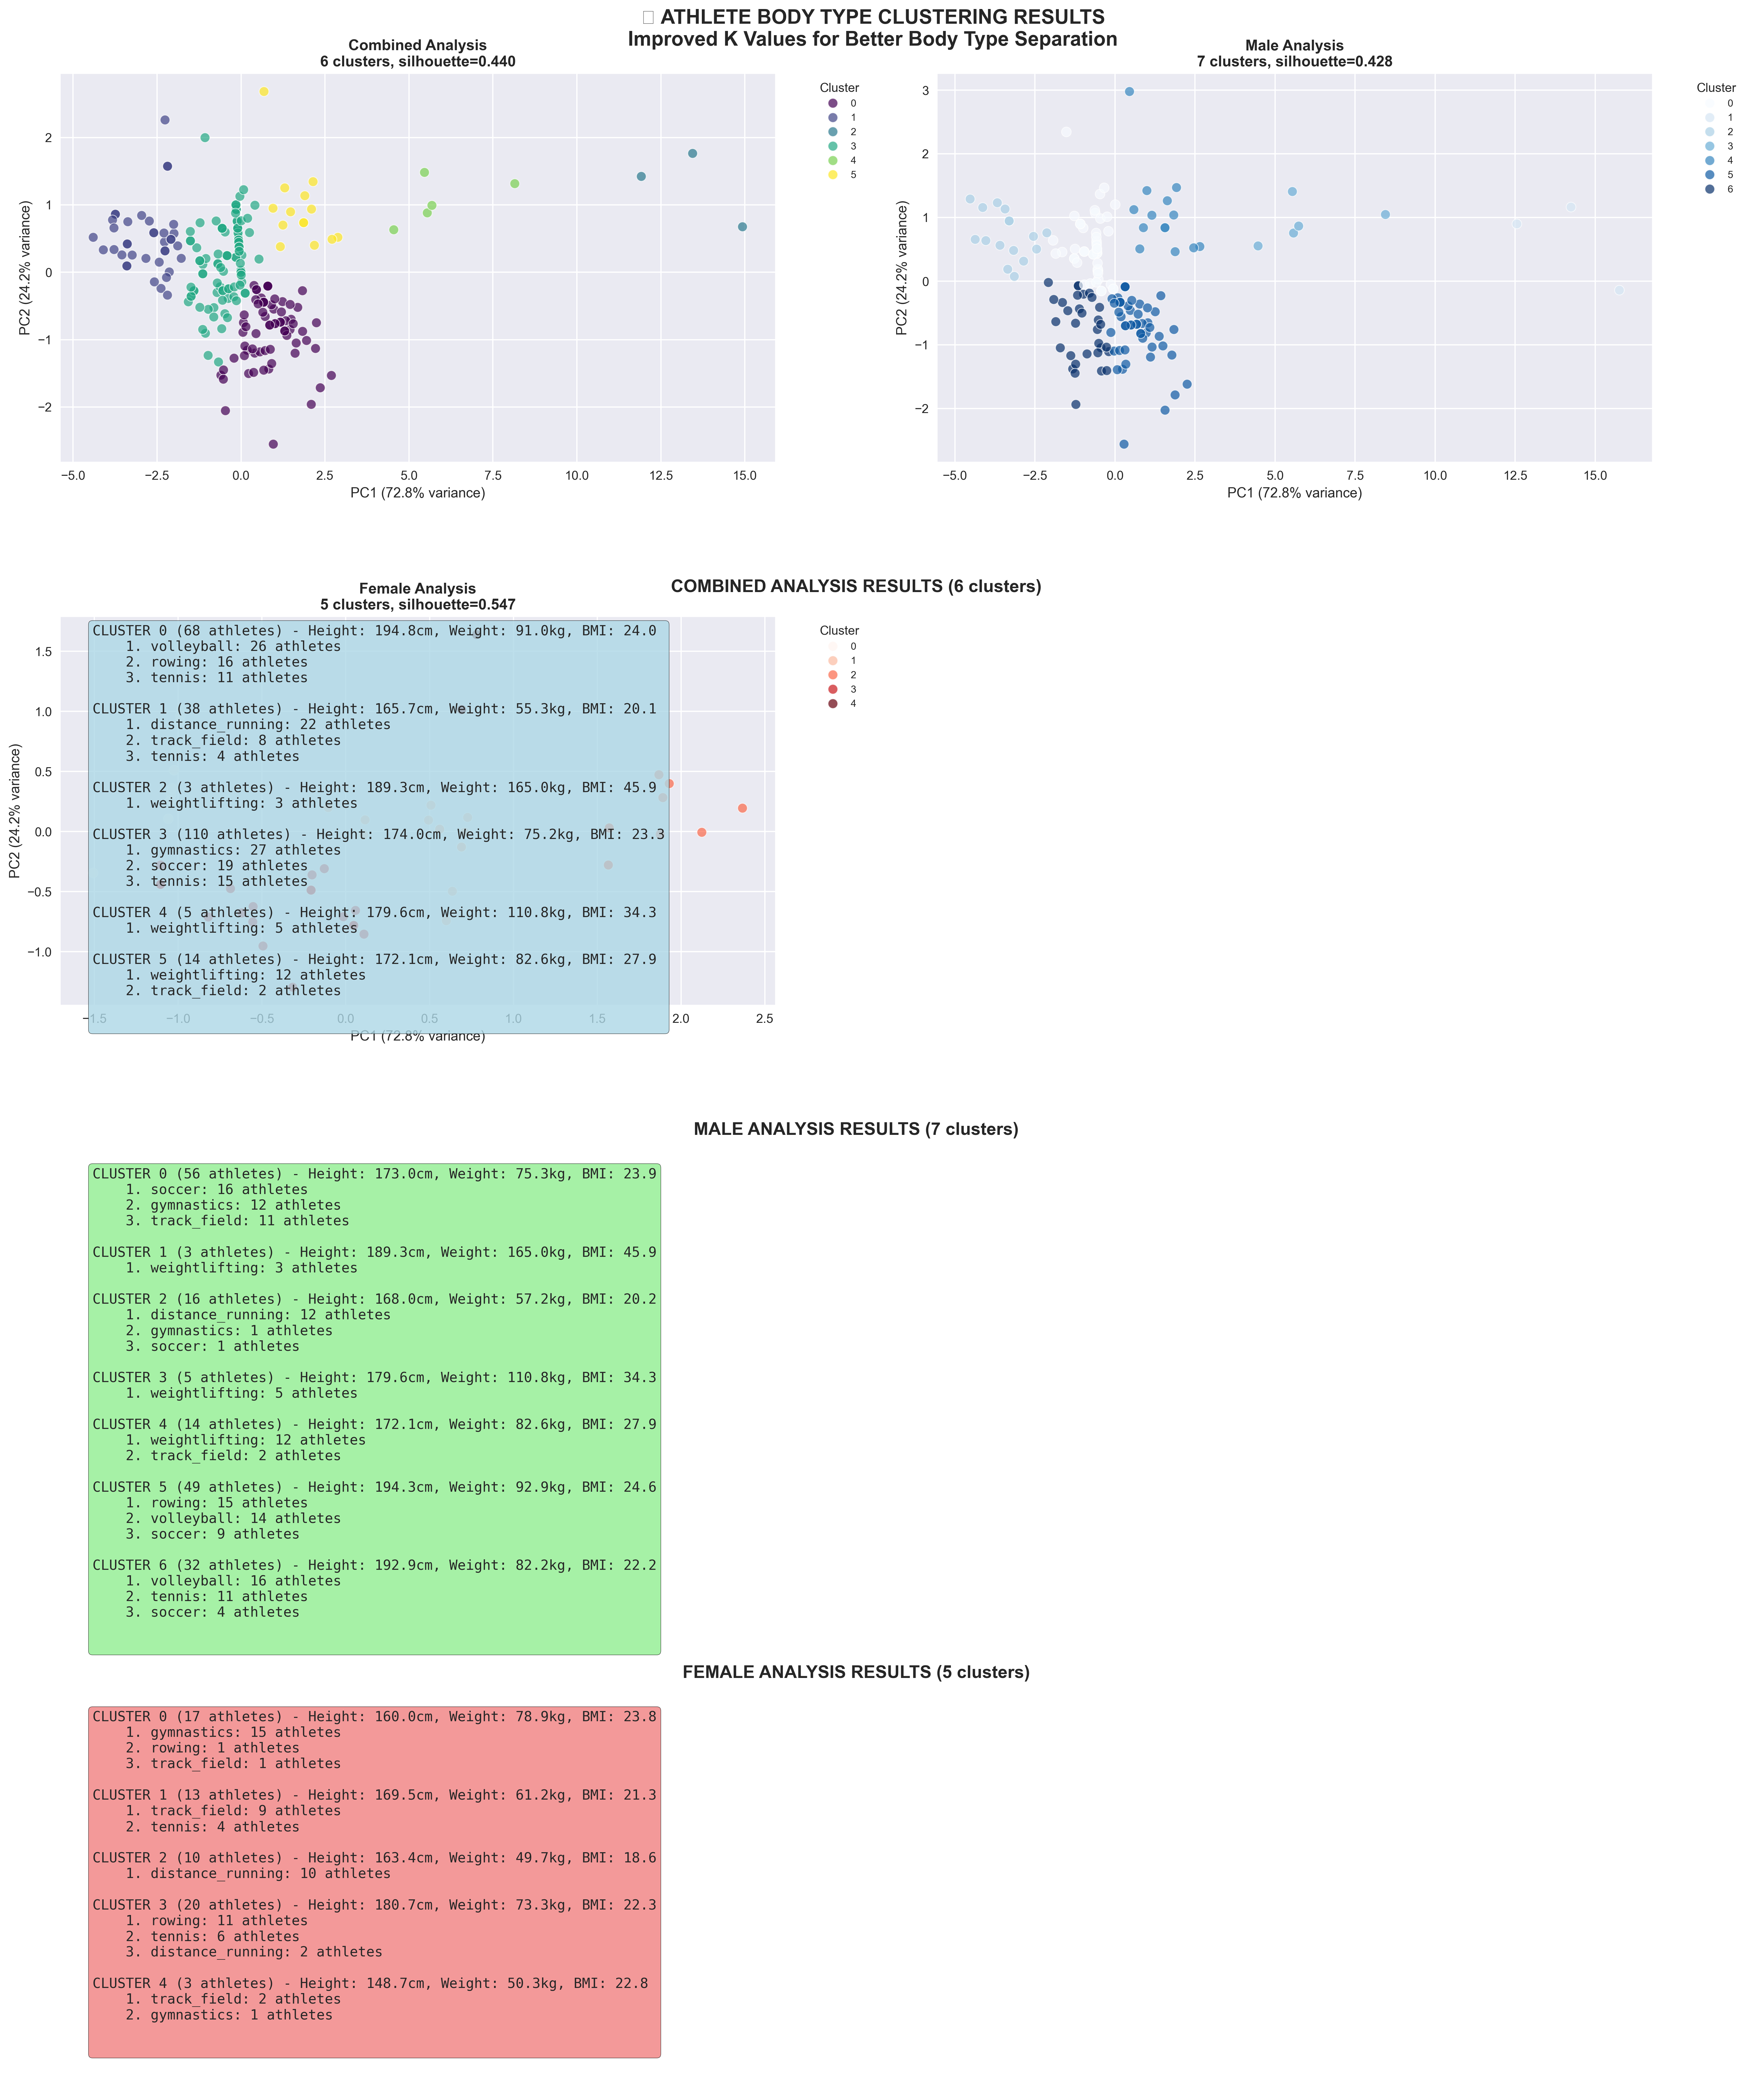

Python code for this plot:
"""
Clean Clustering Results Display
==============================

Clean, well-formatted visualization with proper spacing and no overlapping.
Shows visual clusters and results with improved k values.
"""

import pandas as pd
import numpy as np
import matplotlib.pyplot as plt
import seaborn as sns
from sklearn.cluster import KMeans
from sklearn.preprocessing import RobustScaler
from sklearn.decomposition import PCA
from sklearn.metrics import silhouette_score
import warnings
warnings.filterwarnings('ignore')

# Set style
plt.style.use('seaborn-v0_8')
sns.set_palette("husl")

def load_and_prepare_data():
    """Load and prepare the athlete dataset."""
    print("📊 Loading athlete dataset...")
    df = pd.read_csv('athlete_dataset_pipeline/athlete_dataset_merged.csv')
    
    # Clean data
    invalid_sports = ['basketball_test_missing', 'test', 'missing', 'unknown']
    df = df[~df['sport'].isin(invalid_sports)]
    df['Sex'] = df['Sex'].str.upper().map({'M': 'M', 'F': 'F', 'MALE': 'M', 'FEMALE': 'F'})
    df = df.dropna(subset=['Sex'])
    
    # Create features
    df['bmi'] = df['weight_kg'] / (df['height_cm'] / 100) ** 2
    df['weight_height_ratio'] = df['weight_kg'] / df['height_cm']
    features = ['height_cm', 'weight_kg', 'bmi', 'weight_height_ratio']
    for feature in features:
        df[feature] = df[feature].fillna(df[feature].mean())
    
    print(f"✅ Loaded {len(df)} athletes")
    print(f"   Male: {len(df[df['Sex'] == 'M'])}, Female: {len(df[df['Sex'] == 'F'])}")
    
    return df

def cluster_athletes(df, gender=None, n_clusters=None):
    """Cluster athletes and return results."""
    if gender:
        data = df[df['Sex'] == gender].copy()
    else:
        data = df.copy()
    
    # Select features
    features = ['height_cm', 'weight_kg', 'bmi', 'weight_height_ratio']
    X = data[features]
    
    # Scale features
    scaler = RobustScaler()
    X_scaled = scaler.fit_transform(X)
    
    # Perform clustering
    kmeans = KMeans(n_clusters=n_clusters, random_state=42, n_init=10)
    labels = kmeans.fit_predict(X_scaled)
    
    # Add cluster labels
    data['cluster'] = labels
    
    # Calculate silhouette score
    silhouette = silhouette_score(X_scaled, labels)
    
    return data, X_scaled, silhouette

def create_clean_visualization(df):
    """Create a clean, well-formatted visualization."""
    print("🎨 Creating clean clustering visualization...")
    
    # Perform clustering with higher k values
    data_all, X_scaled_all, sil_all = cluster_athletes(df, gender=None, n_clusters=6)
    data_male, X_scaled_male, sil_male = cluster_athletes(df, gender='M', n_clusters=7)
    data_female, X_scaled_female, sil_female = cluster_athletes(df, gender='F', n_clusters=5)
    
    # Create PCA for visualization
    pca = PCA(n_components=2, random_state=42)
    
    # Apply PCA to each dataset
    X_pca_all = pca.fit_transform(X_scaled_all)
    X_pca_male = pca.fit_transform(X_scaled_male)
    X_pca_female = pca.fit_transform(X_scaled_female)
    
    data_all['pca_1'] = X_pca_all[:, 0]
    data_all['pca_2'] = X_pca_all[:, 1]
    data_male['pca_1'] = X_pca_male[:, 0]
    data_male['pca_2'] = X_pca_male[:, 1]
    data_female['pca_1'] = X_pca_female[:, 0]
    data_female['pca_2'] = X_pca_female[:, 1]
    
    # Create figure with proper spacing
    fig = plt.figure(figsize=(20, 24))
    
    # Title
    fig.suptitle('🏃 ATHLETE BODY TYPE CLUSTERING RESULTS\nImproved K Values for Better Body Type Separation', 
                 fontsize=16, fontweight='bold', y=0.98)
    
    # ROW 1: Visual Clusters (PCA plots)
    # Combined PCA
    ax1 = plt.subplot(4, 2, 1)
    sns.scatterplot(x='pca_1', y='pca_2', hue='cluster', 
                   data=data_all, palette='viridis', alpha=0.7, s=60, ax=ax1)
    ax1.set_title(f'Combined Analysis\n6 clusters, silhouette={sil_all:.3f}', 
                  fontweight='bold', fontsize=12)
    ax1.set_xlabel(f'PC1 ({pca.explained_variance_ratio_[0]:.1%} variance)')
    ax1.set_ylabel(f'PC2 ({pca.explained_variance_ratio_[1]:.1%} variance)')
    ax1.legend(title='Cluster', bbox_to_anchor=(1.05, 1), loc='upper left', fontsize=8)
    
    # Male PCA
    ax2 = plt.subplot(4, 2, 2)
    sns.scatterplot(x='pca_1', y='pca_2', hue='cluster', 
                   data=data_male, palette='Blues', alpha=0.7, s=60, ax=ax2)
    ax2.set_title(f'Male Analysis\n7 clusters, silhouette={sil_male:.3f}', 
                  fontweight='bold', fontsize=12)
    ax2.set_xlabel(f'PC1 ({pca.explained_variance_ratio_[0]:.1%} variance)')
    ax2.set_ylabel(f'PC2 ({pca.explained_variance_ratio_[1]:.1%} variance)')
    ax2.legend(title='Cluster', bbox_to_anchor=(1.05, 1), loc='upper left', fontsize=8)
    
    # Female PCA
    ax3 = plt.subplot(4, 2, 3)
    sns.scatterplot(x='pca_1', y='pca_2', hue='cluster', 
                   data=data_female, palette='Reds', alpha=0.7, s=60, ax=ax3)
    ax3.set_title(f'Female Analysis\n5 clusters, silhouette={sil_female:.3f}', 
                  fontweight='bold', fontsize=12)
    ax3.set_xlabel(f'PC1 ({pca.explained_variance_ratio_[0]:.1%} variance)')
    ax3.set_ylabel(f'PC2 ({pca.explained_variance_ratio_[1]:.1%} variance)')
    ax3.legend(title='Cluster', bbox_to_anchor=(1.05, 1), loc='upper left', fontsize=8)
    
    # Empty subplot for spacing
    ax4 = plt.subplot(4, 2, 4)
    ax4.axis('off')
    
    # ROW 2: Combined Analysis Results
    ax5 = plt.subplot(4, 1, 2)
    ax5.set_title('COMBINED ANALYSIS RESULTS (6 clusters)', fontweight='bold', fontsize=14, pad=20)
    ax5.axis('off')
    
    # Create a table-like display for combined results
    combined_text = ""
    for i in range(6):
        cluster_data = data_all[data_all['cluster'] == i]
        top_sports = cluster_data['sport'].value_counts().head(3)
        
        # Get body measurements
        height = cluster_data['height_cm'].mean()
        weight = cluster_data['weight_kg'].mean()
        bmi = cluster_data['bmi'].mean()
        
        combined_text += f"CLUSTER {i} ({len(cluster_data)} athletes) - Height: {height:.1f}cm, Weight: {weight:.1f}kg, BMI: {bmi:.1f}\n"
        for j, (sport, count) in enumerate(top_sports.items(), 1):
            combined_text += f"    {j}. {sport}: {count} athletes\n"
        combined_text += "\n"
    
    ax5.text(0.02, 0.98, combined_text, transform=ax5.transAxes, 
             fontsize=11, verticalalignment='top', fontfamily='monospace',
             bbox=dict(boxstyle='round', facecolor='lightblue', alpha=0.8))
    
    # ROW 3: Male Analysis Results
    ax6 = plt.subplot(4, 1, 3)
    ax6.set_title('MALE ANALYSIS RESULTS (7 clusters)', fontweight='bold', fontsize=14, pad=20)
    ax6.axis('off')
    
    # Create a table-like display for male results
    male_text = ""
    for i in range(7):
        cluster_data = data_male[data_male['cluster'] == i]
        top_sports = cluster_data['sport'].value_counts().head(3)
        
        height = cluster_data['height_cm'].mean()
        weight = cluster_data['weight_kg'].mean()
        bmi = cluster_data['bmi'].mean()
        
        male_text += f"CLUSTER {i} ({len(cluster_data)} athletes) - Height: {height:.1f}cm, Weight: {weight:.1f}kg, BMI: {bmi:.1f}\n"
        for j, (sport, count) in enumerate(top_sports.items(), 1):
            male_text += f"    {j}. {sport}: {count} athletes\n"
        male_text += "\n"
    
    ax6.text(0.02, 0.98, male_text, transform=ax6.transAxes, 
             fontsize=11, verticalalignment='top', fontfamily='monospace',
             bbox=dict(boxstyle='round', facecolor='lightgreen', alpha=0.8))
    
    # ROW 4: Female Analysis Results
    ax7 = plt.subplot(4, 1, 4)
    ax7.set_title('FEMALE ANALYSIS RESULTS (5 clusters)', fontweight='bold', fontsize=14, pad=20)
    ax7.axis('off')
    
    # Create a table-like display for female results
    female_text = ""
    for i in range(5):
        cluster_data = data_female[data_female['cluster'] == i]
        top_sports = cluster_data['sport'].value_counts().head(3)
        
        height = cluster_data['height_cm'].mean()
        weight = cluster_data['weight_kg'].mean()
        bmi = cluster_data['bmi'].mean()
        
        female_text += f"CLUSTER {i} ({len(cluster_data)} athletes) - Height: {height:.1f}cm, Weight: {weight:.1f}kg, BMI: {bmi:.1f}\n"
        for j, (sport, count) in enumerate(top_sports.items(), 1):
            female_text += f"    {j}. {sport}: {count} athletes\n"
        female_text += "\n"
    
    ax7.text(0.02, 0.98, female_text, transform=ax7.transAxes, 
             fontsize=11, verticalalignment='top', fontfamily='monospace',
             bbox=dict(boxstyle='round', facecolor='lightcoral', alpha=0.8))
    
    # Adjust layout with proper spacing
    plt.tight_layout(pad=3.0)
    plt.subplots_adjust(top=0.95, hspace=0.4)
    
    plt.savefig('clean_clustering_results.png', dpi=300, bbox_inches='tight')
    print("✅ Clean clustering results saved as 'clean_clustering_results.png'")
    
    # Show the plot
    plt.show()
    
    return fig

def print_clean_summary(df):
    """Print a clean summary of the clustering results."""
    print("\n" + "="*80)
    print("📊 CLEAN CLUSTERING RESULTS SUMMARY")
    print("="*80)
    
    # Perform clustering
    data_all, _, sil_all = cluster_athletes(df, gender=None, n_clusters=6)
    data_male, _, sil_male = cluster_athletes(df, gender='M', n_clusters=7)
    data_female, _, sil_female = cluster_athletes(df, gender='F', n_clusters=5)
    
    print(f"\n🏆 COMBINED ANALYSIS (6 clusters, silhouette={sil_all:.3f})")
    print("-" * 70)
    for i in range(6):
        cluster_data = data_all[data_all['cluster'] == i]
        top_sports = cluster_data['sport'].value_counts().head(3)
        height = cluster_data['height_cm'].mean()
        weight = cluster_data['weight_kg'].mean()
        bmi = cluster_data['bmi'].mean()
        
        print(f"\nCluster {i} ({len(cluster_data)} athletes) - {height:.1f}cm, {weight:.1f}kg, BMI {bmi:.1f}:")
        for j, (sport, count) in enumerate(top_sports.items(), 1):
            print(f"  {j}. {sport}: {count} athletes")
    
    print(f"\n🏃 MALE ANALYSIS (7 clusters, silhouette={sil_male:.3f})")
    print("-" * 70)
    for i in range(7):
        cluster_data = data_male[data_male['cluster'] == i]
        top_sports = cluster_data['sport'].value_counts().head(3)
        height = cluster_data['height_cm'].mean()
        weight = cluster_data['weight_kg'].mean()
        bmi = cluster_data['bmi'].mean()
        
        print(f"\nCluster {i} ({len(cluster_data)} athletes) - {height:.1f}cm, {weight:.1f}kg, BMI {bmi:.1f}:")
        for j, (sport, count) in enumerate(top_sports.items(), 1):
            print(f"  {j}. {sport}: {count} athletes")
    
    print(f"\n🏃 FEMALE ANALYSIS (5 clusters, silhouette={sil_female:.3f})")
    print("-" * 70)
    for i in range(5):
        cluster_data = data_female[data_female['cluster'] == i]
        top_sports = cluster_data['sport'].value_counts().head(3)
        height = cluster_data['height_cm'].mean()
        weight = cluster_data['weight_kg'].mean()
        bmi = cluster_data['bmi'].mean()
        
        print(f"\nCluster {i} ({len(cluster_data)} athletes) - {height:.1f}cm, {weight:.1f}kg, BMI {bmi:.1f}:")
        for j, (sport, count) in enumerate(top_sports.items(), 1):
            print(f"  {j}. {sport}: {count} athletes")

def main():
    """Run the clean clustering visualization."""
    print("🚀 CLEAN CLUSTERING RESULTS WITH IMPROVED K VALUES")
    print("="*60)
    
    # Load data
    df = load_and_prepare_data()
    
    # Create clean visualization
    fig = create_clean_visualization(df)
    
    # Print clean summary
    print_clean_summary(df)
    
    print("\n✅ Clean clustering results displayed and saved!")

if __name__ == "__main__":
    main()
